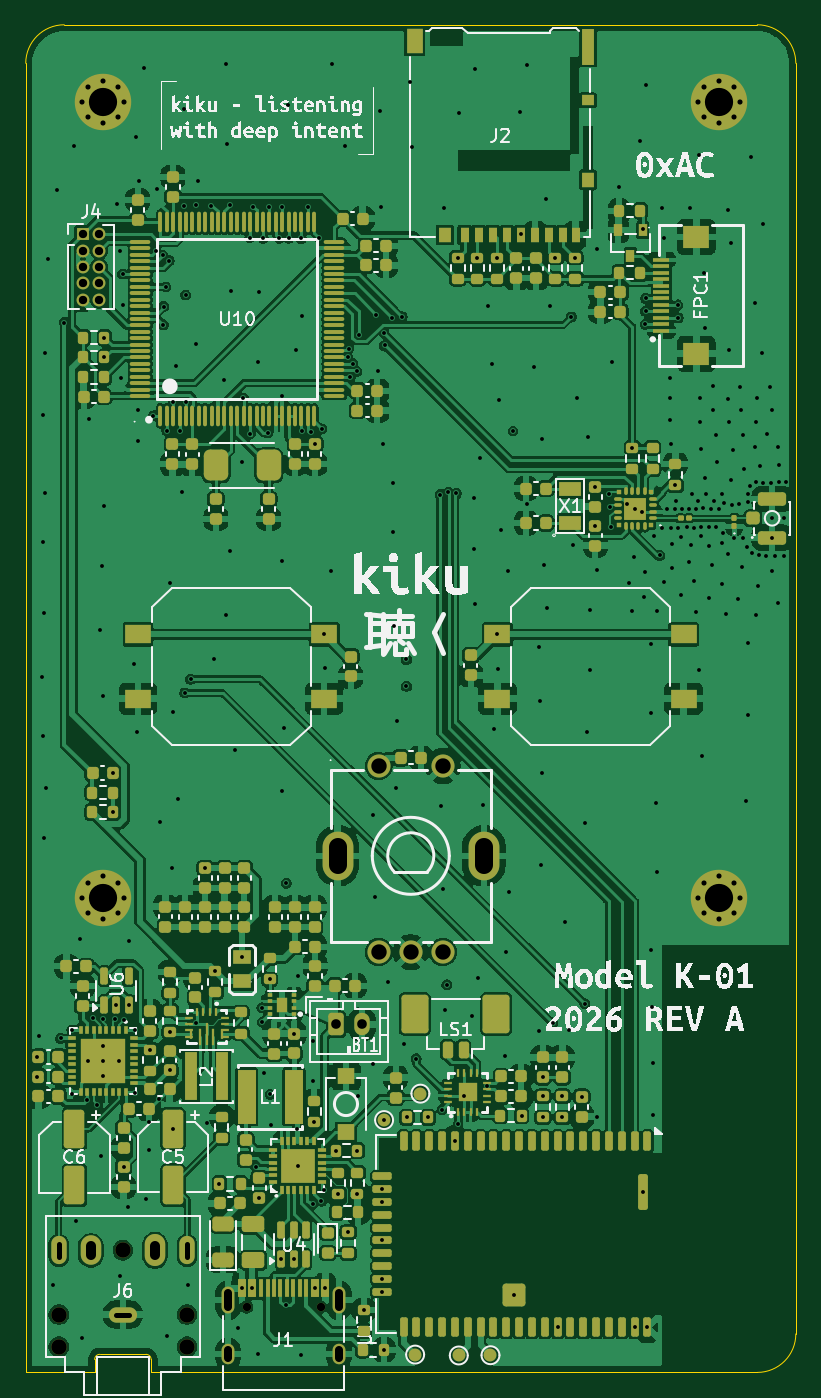
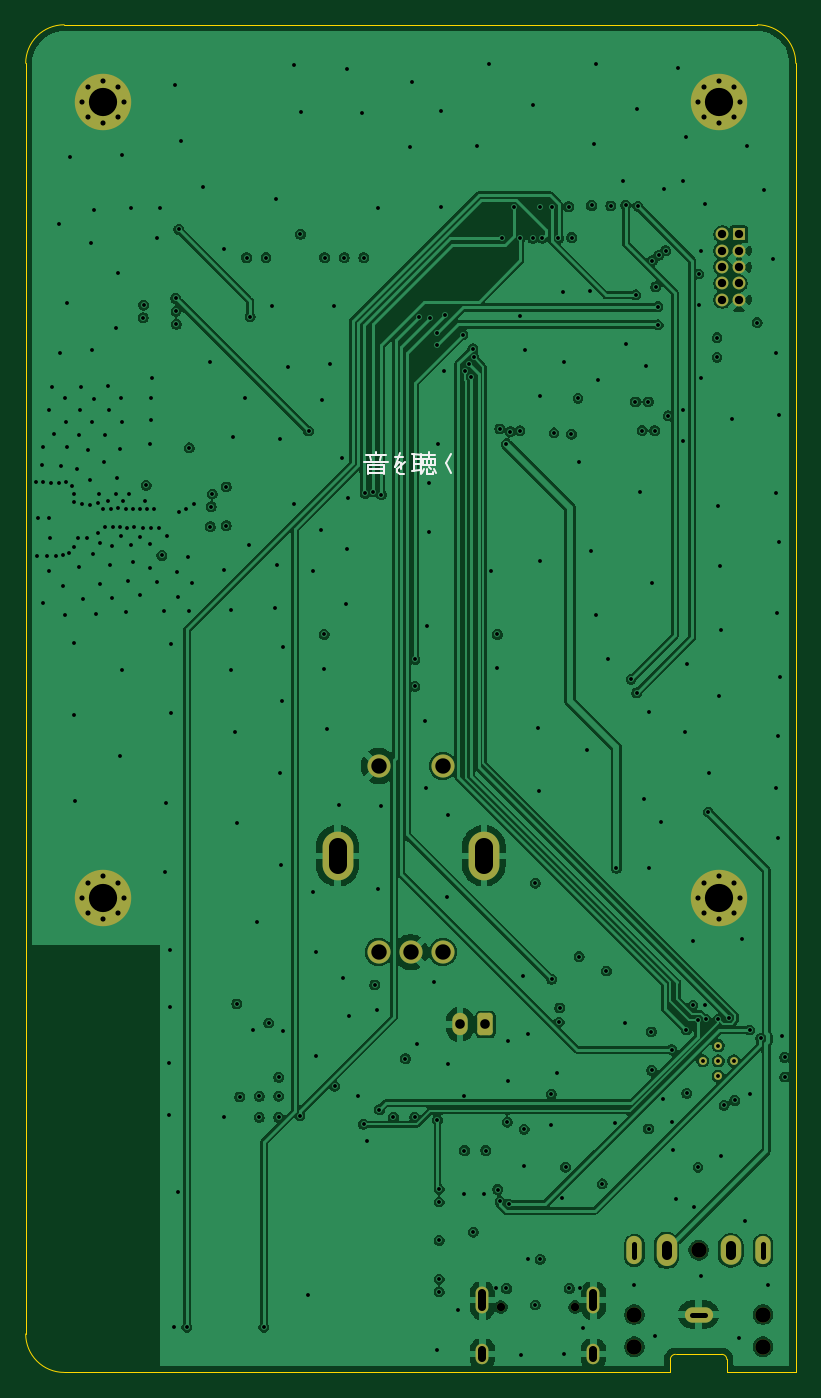
Circuit board: 13 layer files. Board 60.0 x 105.0 mm.
- bottom_copper: Walkman - Blobject-B_Cu.gbr (219434 bytes)
- bottom_mask: Walkman - Blobject-B_Mask.gbr (3712 bytes)
- paste: Walkman - Blobject-B_Paste.gbr (627 bytes)
- bottom_silk: Walkman - Blobject-B_Silkscreen.gbr (5792 bytes)
- outline: Walkman - Blobject-Edge_Cuts.gbr (1267 bytes)
- top_copper: Walkman - Blobject-F_Cu.gbr (476578 bytes)
- top_mask: Walkman - Blobject-F_Mask.gbr (24723 bytes)
- paste: Walkman - Blobject-F_Paste.gbr (21950 bytes)
- top_silk: Walkman - Blobject-F_Silkscreen.gbr (129112 bytes)
- inner_copper: Walkman - Blobject-In1_Cu.gbr (223640 bytes)
- inner_copper: Walkman - Blobject-In2_Cu.gbr (223153 bytes)
- drill: Walkman - Blobject-NPTH.drl (500 bytes)
- drill: Walkman - Blobject-PTH.drl (9135 bytes)

=== bottom_copper: Walkman - Blobject-B_Cu.gbr (219434 bytes, source omitted) ===
=== bottom_mask: Walkman - Blobject-B_Mask.gbr ===
%TF.GenerationSoftware,KiCad,Pcbnew,9.0.2*%
%TF.CreationDate,2026-08-31T16:30:54+10:00*%
%TF.ProjectId,Walkman - Blobject,57616c6b-6d61-46e2-902d-20426c6f626a,rev?*%
%TF.SameCoordinates,Original*%
%TF.FileFunction,Soldermask,Bot*%
%TF.FilePolarity,Negative*%
%FSLAX46Y46*%
G04 Gerber Fmt 4.6, Leading zero omitted, Abs format (unit mm)*
G04 Created by KiCad (PCBNEW 9.0.2) date 2026-08-31 16:30:54*
%MOMM*%
%LPD*%
G01*
G04 APERTURE LIST*
G04 Aperture macros list*
%AMRoundRect*
0 Rectangle with rounded corners*
0 $1 Rounding radius*
0 $2 $3 $4 $5 $6 $7 $8 $9 X,Y pos of 4 corners*
0 Add a 4 corners polygon primitive as box body*
4,1,4,$2,$3,$4,$5,$6,$7,$8,$9,$2,$3,0*
0 Add four circle primitives for the rounded corners*
1,1,$1+$1,$2,$3*
1,1,$1+$1,$4,$5*
1,1,$1+$1,$6,$7*
1,1,$1+$1,$8,$9*
0 Add four rect primitives between the rounded corners*
20,1,$1+$1,$2,$3,$4,$5,0*
20,1,$1+$1,$4,$5,$6,$7,0*
20,1,$1+$1,$6,$7,$8,$9,0*
20,1,$1+$1,$8,$9,$2,$3,0*%
G04 Aperture macros list end*
%ADD10C,1.200000*%
%ADD11O,1.200000X2.200000*%
%ADD12O,1.600000X2.300000*%
%ADD13O,2.200000X1.200000*%
%ADD14O,1.600000X2.500000*%
%ADD15C,0.700000*%
%ADD16C,4.400000*%
%ADD17C,1.800000*%
%ADD18O,2.400000X3.800000*%
%ADD19C,0.650000*%
%ADD20O,1.000000X2.100000*%
%ADD21O,1.000000X1.600000*%
%ADD22RoundRect,0.250000X-0.350000X-0.625000X0.350000X-0.625000X0.350000X0.625000X-0.350000X0.625000X0*%
%ADD23O,1.200000X1.750000*%
%ADD24R,1.000000X1.000000*%
%ADD25C,1.000000*%
%ADD26C,0.610000*%
G04 APERTURE END LIST*
D10*
%TO.C,J6*%
X74680000Y-153390000D03*
X74680000Y-155890000D03*
X79680000Y-148390000D03*
X84680000Y-153390000D03*
X84680000Y-155890000D03*
D11*
X74680000Y-148390000D03*
D12*
X77180000Y-148390000D03*
D13*
X79680000Y-153390000D03*
D11*
X84680000Y-148390000D03*
D14*
X82180000Y-148390000D03*
%TD*%
D15*
%TO.C,H5*%
X76460000Y-58900000D03*
X76943274Y-57733274D03*
X76943274Y-60066726D03*
X78110000Y-57250000D03*
D16*
X78110000Y-58900000D03*
D15*
X78110000Y-60550000D03*
X79276726Y-57733274D03*
X79276726Y-60066726D03*
X79760000Y-58900000D03*
%TD*%
D17*
%TO.C,SW2*%
X99610000Y-110650000D03*
X104610000Y-110650000D03*
X99610000Y-125150000D03*
X104610000Y-125150000D03*
X102110000Y-125150000D03*
D18*
X96410000Y-117650000D03*
X107810000Y-117650000D03*
%TD*%
D19*
%TO.C,J1*%
X89310000Y-152800000D03*
X95090000Y-152800000D03*
D20*
X87880000Y-152270000D03*
D21*
X87880000Y-156450000D03*
D20*
X96520000Y-152270000D03*
D21*
X96520000Y-156450000D03*
%TD*%
D15*
%TO.C,H6*%
X124460000Y-58900000D03*
X124943274Y-57733274D03*
X124943274Y-60066726D03*
X126110000Y-57250000D03*
D16*
X126110000Y-58900000D03*
D15*
X126110000Y-60550000D03*
X127276726Y-57733274D03*
X127276726Y-60066726D03*
X127760000Y-58900000D03*
%TD*%
D22*
%TO.C,BT1*%
X96290000Y-130780000D03*
D23*
X98290000Y-130780000D03*
%TD*%
D24*
%TO.C,J4*%
X76555000Y-69235000D03*
D25*
X77825000Y-69235000D03*
X76555000Y-70505000D03*
X77825000Y-70505000D03*
X76555000Y-71775000D03*
X77825000Y-71775000D03*
X76555000Y-73045000D03*
X77825000Y-73045000D03*
X76555000Y-74315000D03*
X77825000Y-74315000D03*
%TD*%
D26*
%TO.C,U3*%
X78150000Y-132430000D03*
X79350000Y-133630000D03*
X78150000Y-133630000D03*
X76950000Y-133630000D03*
X78150000Y-134830000D03*
%TD*%
D15*
%TO.C,H8*%
X124460000Y-120900000D03*
X124943274Y-119733274D03*
X124943274Y-122066726D03*
X126110000Y-119250000D03*
D16*
X126110000Y-120900000D03*
D15*
X126110000Y-122550000D03*
X127276726Y-119733274D03*
X127276726Y-122066726D03*
X127760000Y-120900000D03*
%TD*%
%TO.C,H7*%
X76460000Y-120900000D03*
X76943274Y-119733274D03*
X76943274Y-122066726D03*
X78110000Y-119250000D03*
D16*
X78110000Y-120900000D03*
D15*
X78110000Y-122550000D03*
X79276726Y-119733274D03*
X79276726Y-122066726D03*
X79760000Y-120900000D03*
%TD*%
M02*

=== paste: Walkman - Blobject-B_Paste.gbr ===
%TF.GenerationSoftware,KiCad,Pcbnew,9.0.2*%
%TF.CreationDate,2026-08-31T16:30:53+10:00*%
%TF.ProjectId,Walkman - Blobject,57616c6b-6d61-46e2-902d-20426c6f626a,rev?*%
%TF.SameCoordinates,Original*%
%TF.FileFunction,Paste,Bot*%
%TF.FilePolarity,Positive*%
%FSLAX46Y46*%
G04 Gerber Fmt 4.6, Leading zero omitted, Abs format (unit mm)*
G04 Created by KiCad (PCBNEW 9.0.2) date 2026-08-31 16:30:53*
%MOMM*%
%LPD*%
G01*
G04 APERTURE LIST*
%ADD10C,0.610000*%
G04 APERTURE END LIST*
D10*
%TO.C,U3*%
X78150000Y-132430000D03*
X79350000Y-133630000D03*
X78150000Y-133630000D03*
X76950000Y-133630000D03*
X78150000Y-134830000D03*
%TD*%
M02*

=== bottom_silk: Walkman - Blobject-B_Silkscreen.gbr ===
%TF.GenerationSoftware,KiCad,Pcbnew,9.0.2*%
%TF.CreationDate,2026-08-31T16:30:54+10:00*%
%TF.ProjectId,Walkman - Blobject,57616c6b-6d61-46e2-902d-20426c6f626a,rev?*%
%TF.SameCoordinates,Original*%
%TF.FileFunction,Legend,Bot*%
%TF.FilePolarity,Positive*%
%FSLAX46Y46*%
G04 Gerber Fmt 4.6, Leading zero omitted, Abs format (unit mm)*
G04 Created by KiCad (PCBNEW 9.0.2) date 2026-08-31 16:30:54*
%MOMM*%
%LPD*%
G01*
G04 APERTURE LIST*
G04 Aperture macros list*
%AMRoundRect*
0 Rectangle with rounded corners*
0 $1 Rounding radius*
0 $2 $3 $4 $5 $6 $7 $8 $9 X,Y pos of 4 corners*
0 Add a 4 corners polygon primitive as box body*
4,1,4,$2,$3,$4,$5,$6,$7,$8,$9,$2,$3,0*
0 Add four circle primitives for the rounded corners*
1,1,$1+$1,$2,$3*
1,1,$1+$1,$4,$5*
1,1,$1+$1,$6,$7*
1,1,$1+$1,$8,$9*
0 Add four rect primitives between the rounded corners*
20,1,$1+$1,$2,$3,$4,$5,0*
20,1,$1+$1,$4,$5,$6,$7,0*
20,1,$1+$1,$6,$7,$8,$9,0*
20,1,$1+$1,$8,$9,$2,$3,0*%
G04 Aperture macros list end*
%ADD10C,0.187500*%
%ADD11C,1.200000*%
%ADD12O,1.200000X2.200000*%
%ADD13O,1.600000X2.300000*%
%ADD14O,2.200000X1.200000*%
%ADD15O,1.600000X2.500000*%
%ADD16C,0.700000*%
%ADD17C,4.400000*%
%ADD18C,1.800000*%
%ADD19O,2.400000X3.800000*%
%ADD20C,0.650000*%
%ADD21O,1.000000X2.100000*%
%ADD22O,1.000000X1.600000*%
%ADD23RoundRect,0.250000X-0.350000X-0.625000X0.350000X-0.625000X0.350000X0.625000X-0.350000X0.625000X0*%
%ADD24O,1.200000X1.750000*%
%ADD25R,1.000000X1.000000*%
%ADD26C,1.000000*%
%ADD27C,0.610000*%
G04 APERTURE END LIST*
D10*
X105762857Y-86926678D02*
X103905715Y-86926678D01*
X105620000Y-86426678D02*
X104048572Y-86426678D01*
X105405715Y-87855250D02*
X104191429Y-87855250D01*
X105405715Y-87498107D02*
X104191429Y-87498107D01*
X105405715Y-87212392D02*
X105405715Y-87926678D01*
X105262857Y-86498107D02*
X105191429Y-86783821D01*
X104834286Y-86212392D02*
X104834286Y-86426678D01*
X104405715Y-86498107D02*
X104477143Y-86783821D01*
X105405715Y-87212392D02*
X104191429Y-87212392D01*
X104191429Y-87212392D02*
X104191429Y-87926678D01*
X103334286Y-86569535D02*
X102691429Y-86569535D01*
X102977143Y-86283821D02*
X103334286Y-87355250D01*
X103334286Y-87355250D02*
X103048571Y-86926678D01*
X103048571Y-86926678D02*
X102905714Y-87069535D01*
X102905714Y-87069535D02*
X102834286Y-87498107D01*
X102548571Y-86998107D02*
X103191429Y-87498107D01*
X103191429Y-87498107D02*
X103191429Y-87712392D01*
X103191429Y-87712392D02*
X102977143Y-87926678D01*
X102977143Y-87926678D02*
X102620000Y-87926678D01*
X101834285Y-87140964D02*
X101334285Y-87140964D01*
X101834285Y-86712392D02*
X101334285Y-86712392D01*
X101834285Y-86355250D02*
X101834285Y-87640964D01*
X101405714Y-87569535D02*
X101977142Y-87640964D01*
X101334285Y-86355250D02*
X101334285Y-87926678D01*
X101120000Y-87212392D02*
X100191428Y-87212392D01*
X101120000Y-86712392D02*
X101120000Y-87212392D01*
X101048571Y-87498107D02*
X101262857Y-87855250D01*
X100834285Y-87926678D02*
X100405714Y-87926678D01*
X100834285Y-86712392D02*
X100834285Y-87212392D01*
X100834285Y-87498107D02*
X100834285Y-87926678D01*
X100691428Y-87355250D02*
X100548571Y-87498107D01*
X100691428Y-86212392D02*
X100691428Y-86712392D01*
X100548571Y-86712392D02*
X100548571Y-87212392D01*
X100405714Y-87712392D02*
X100405714Y-87926678D01*
X100334285Y-87498107D02*
X100120000Y-87855250D01*
X101977142Y-86355250D02*
X101191428Y-86426678D01*
X101191428Y-86426678D02*
X100191428Y-86426678D01*
X101120000Y-86712392D02*
X100191428Y-86712392D01*
X100191428Y-86712392D02*
X100191428Y-87212392D01*
X98977142Y-86355250D02*
X99334285Y-87069535D01*
X99334285Y-87069535D02*
X98977142Y-87855250D01*
%LPC*%
D11*
%TO.C,J6*%
X74680000Y-153390000D03*
X74680000Y-155890000D03*
X79680000Y-148390000D03*
X84680000Y-153390000D03*
X84680000Y-155890000D03*
D12*
X74680000Y-148390000D03*
D13*
X77180000Y-148390000D03*
D14*
X79680000Y-153390000D03*
D12*
X84680000Y-148390000D03*
D15*
X82180000Y-148390000D03*
%TD*%
D16*
%TO.C,H5*%
X76460000Y-58900000D03*
X76943274Y-57733274D03*
X76943274Y-60066726D03*
X78110000Y-57250000D03*
D17*
X78110000Y-58900000D03*
D16*
X78110000Y-60550000D03*
X79276726Y-57733274D03*
X79276726Y-60066726D03*
X79760000Y-58900000D03*
%TD*%
D18*
%TO.C,SW2*%
X99610000Y-110650000D03*
X104610000Y-110650000D03*
X99610000Y-125150000D03*
X104610000Y-125150000D03*
X102110000Y-125150000D03*
D19*
X96410000Y-117650000D03*
X107810000Y-117650000D03*
%TD*%
D20*
%TO.C,J1*%
X89310000Y-152800000D03*
X95090000Y-152800000D03*
D21*
X87880000Y-152270000D03*
D22*
X87880000Y-156450000D03*
D21*
X96520000Y-152270000D03*
D22*
X96520000Y-156450000D03*
%TD*%
D16*
%TO.C,H6*%
X124460000Y-58900000D03*
X124943274Y-57733274D03*
X124943274Y-60066726D03*
X126110000Y-57250000D03*
D17*
X126110000Y-58900000D03*
D16*
X126110000Y-60550000D03*
X127276726Y-57733274D03*
X127276726Y-60066726D03*
X127760000Y-58900000D03*
%TD*%
D23*
%TO.C,BT1*%
X96290000Y-130780000D03*
D24*
X98290000Y-130780000D03*
%TD*%
D25*
%TO.C,J4*%
X76555000Y-69235000D03*
D26*
X77825000Y-69235000D03*
X76555000Y-70505000D03*
X77825000Y-70505000D03*
X76555000Y-71775000D03*
X77825000Y-71775000D03*
X76555000Y-73045000D03*
X77825000Y-73045000D03*
X76555000Y-74315000D03*
X77825000Y-74315000D03*
%TD*%
D27*
%TO.C,U3*%
X78150000Y-132430000D03*
X79350000Y-133630000D03*
X78150000Y-133630000D03*
X76950000Y-133630000D03*
X78150000Y-134830000D03*
%TD*%
D16*
%TO.C,H8*%
X124460000Y-120900000D03*
X124943274Y-119733274D03*
X124943274Y-122066726D03*
X126110000Y-119250000D03*
D17*
X126110000Y-120900000D03*
D16*
X126110000Y-122550000D03*
X127276726Y-119733274D03*
X127276726Y-122066726D03*
X127760000Y-120900000D03*
%TD*%
%TO.C,H7*%
X76460000Y-120900000D03*
X76943274Y-119733274D03*
X76943274Y-122066726D03*
X78110000Y-119250000D03*
D17*
X78110000Y-120900000D03*
D16*
X78110000Y-122550000D03*
X79276726Y-119733274D03*
X79276726Y-122066726D03*
X79760000Y-120900000D03*
%TD*%
%LPD*%
M02*

=== outline: Walkman - Blobject-Edge_Cuts.gbr ===
%TF.GenerationSoftware,KiCad,Pcbnew,9.0.2*%
%TF.CreationDate,2026-08-31T16:30:54+10:00*%
%TF.ProjectId,Walkman - Blobject,57616c6b-6d61-46e2-902d-20426c6f626a,rev?*%
%TF.SameCoordinates,Original*%
%TF.FileFunction,Profile,NP*%
%FSLAX46Y46*%
G04 Gerber Fmt 4.6, Leading zero omitted, Abs format (unit mm)*
G04 Created by KiCad (PCBNEW 9.0.2) date 2026-08-31 16:30:54*
%MOMM*%
%LPD*%
G01*
G04 APERTURE LIST*
%TA.AperFunction,Profile*%
%ADD10C,0.100000*%
%TD*%
G04 APERTURE END LIST*
D10*
X132110000Y-154900000D02*
G75*
G02*
X129110000Y-157900000I-3000000J0D01*
G01*
X75110000Y-52900000D02*
X129110000Y-52900000D01*
X77480000Y-156890000D02*
X77480000Y-157900000D01*
X72110000Y-157900000D02*
X72110000Y-55900000D01*
X81480000Y-156490000D02*
X77880000Y-156490000D01*
X81480000Y-156490000D02*
G75*
G02*
X81880000Y-156890000I0J-400000D01*
G01*
X77480000Y-156890000D02*
G75*
G02*
X77880000Y-156490000I400000J0D01*
G01*
X129110000Y-157900000D02*
X81880000Y-157900000D01*
X132110000Y-55900000D02*
X132110000Y-154900000D01*
X81880000Y-156890000D02*
X81880000Y-157900000D01*
X129110000Y-52900000D02*
G75*
G02*
X132110000Y-55900000I0J-3000000D01*
G01*
X72110000Y-55900000D02*
G75*
G02*
X75110000Y-52900000I3000000J0D01*
G01*
X77480000Y-157900000D02*
X72110000Y-157900000D01*
M02*

=== top_copper: Walkman - Blobject-F_Cu.gbr (476578 bytes, source omitted) ===
=== top_mask: Walkman - Blobject-F_Mask.gbr (24723 bytes, source omitted) ===
=== paste: Walkman - Blobject-F_Paste.gbr (21950 bytes, source omitted) ===
=== top_silk: Walkman - Blobject-F_Silkscreen.gbr (129112 bytes, source omitted) ===
=== inner_copper: Walkman - Blobject-In1_Cu.gbr (223640 bytes, source omitted) ===
=== inner_copper: Walkman - Blobject-In2_Cu.gbr (223153 bytes, source omitted) ===
=== drill: Walkman - Blobject-NPTH.drl ===
M48
; DRILL file {KiCad 9.0.2} date 2026-08-31T16:30:56+1000
; FORMAT={-:-/ absolute / metric / decimal}
; #@! TF.CreationDate,2026-08-31T16:30:56+10:00
; #@! TF.GenerationSoftware,Kicad,Pcbnew,9.0.2
; #@! TF.FileFunction,NonPlated,1,4,NPTH
FMAT,2
METRIC
; #@! TA.AperFunction,NonPlated,NPTH,ComponentDrill
T1C0.650
; #@! TA.AperFunction,NonPlated,NPTH,ComponentDrill
T2C1.200
%
G90
G05
T1
X89.31Y-152.8
X95.09Y-152.8
T2
X74.68Y-153.39
X74.68Y-155.89
X79.68Y-148.39
X84.68Y-153.39
X84.68Y-155.89
M30

=== drill: Walkman - Blobject-PTH.drl (9135 bytes, source omitted) ===
